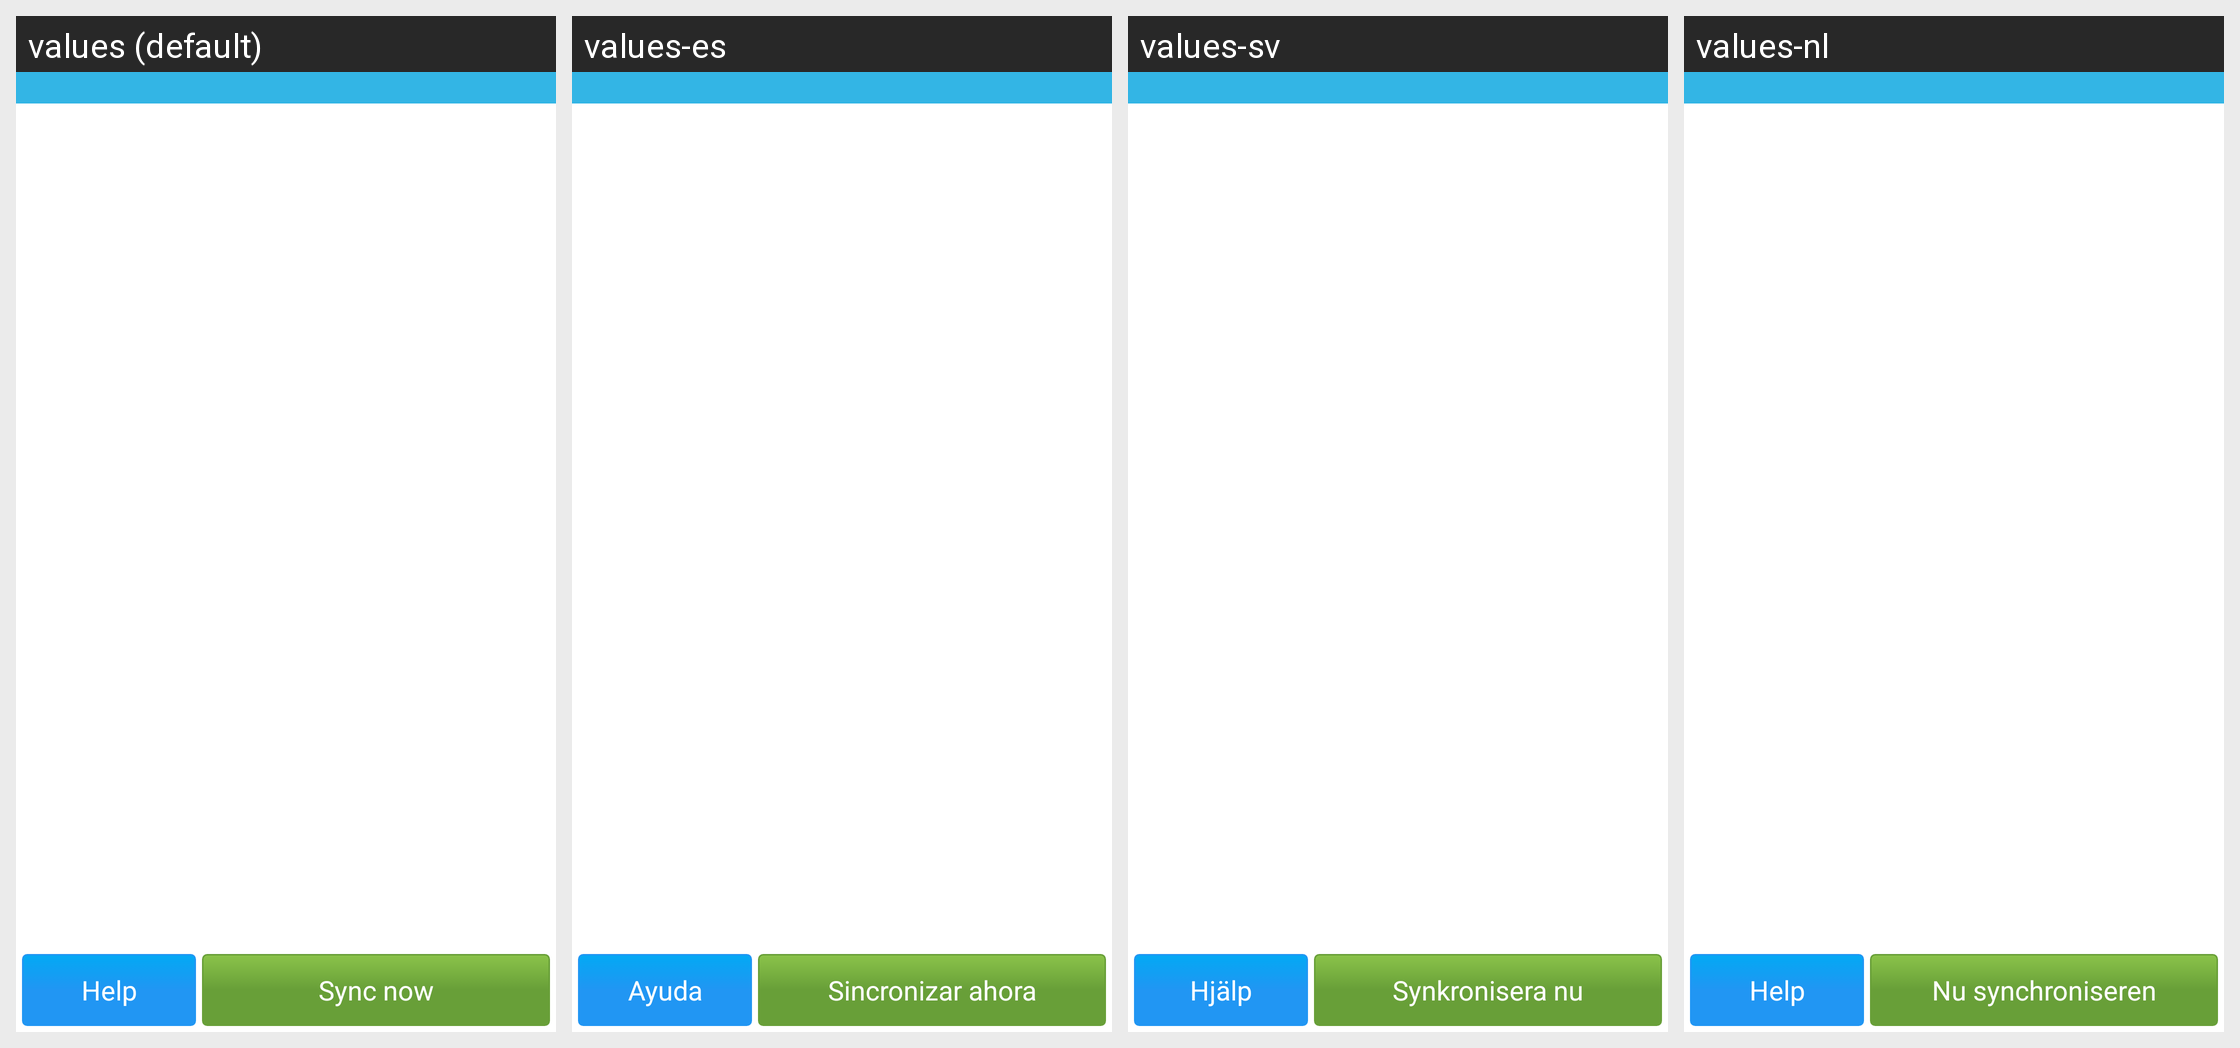

For this localized Android screen grid, give each drawn string resource with its value in every locale shown.
Android screen res/layout/sync_list.xml rendered under 4 locales, left to right: values (default), values-es, values-sv, values-nl. Device: Nexus 5 (rendered at 1080×1920; each locale shown at half size, 540×960, under a caption strip naming it); theme AppTheme.
Other locales in the repository, not shown: values-cs, values-de, values-fr, values-it, values-pt, values-ru, values-tr, values-uk.
Strings drawn on this screen, with the default value and each locale's value (text and hints the layout hard-codes, and strings that could not be matched under every locale, appear in the picture but are not listed):

help
  values: Help
  values-es: Ayuda
  values-sv: Hjälp
  values-nl: Help

pref_sync_now
  values: Sync now
  values-es: Sincronizar ahora
  values-sv: Synkronisera nu
  values-nl: Nu synchroniseren
